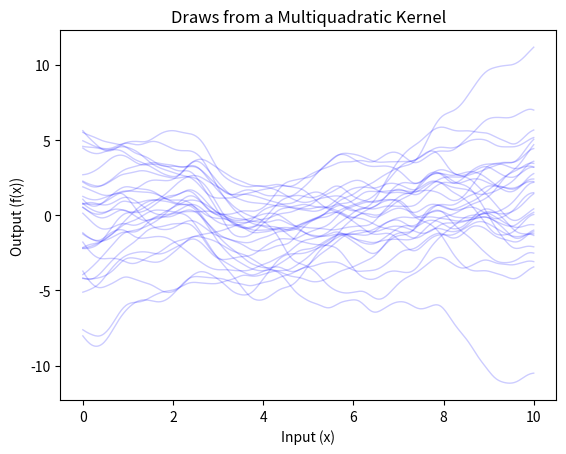

Here is the Python script that generated this plot:
import numpy as np
import scipy as sp
import pylab as pb
import os
import sys
from matplotlib import pyplot as plt
import warnings
warnings.filterwarnings("ignore")


def multiquadratic_kernel(x, y, s, c):
    k = s**2*(np.subtract.outer(x,y)**2 + c**2)**0.5
    
    return k

T = np.linspace(0, 10, 400).reshape(400,)

#compute the covariance matrices
K = multiquadratic_kernel(T, T, 1, 0.5)


g = np.random.multivariate_normal(np.zeros(400), K)
for r in range(30):
    print(g)
    f = np.random.multivariate_normal(g, K)
    plt.plot(T, f, 'b', linewidth=1, label='$f(t)$' if r==0 else None, alpha=0.2)
plt.title('Draws from a Multiquadratic Kernel')
plt.xlabel('Input (x)')
plt.ylabel('Output (f(x))')
plt.show()